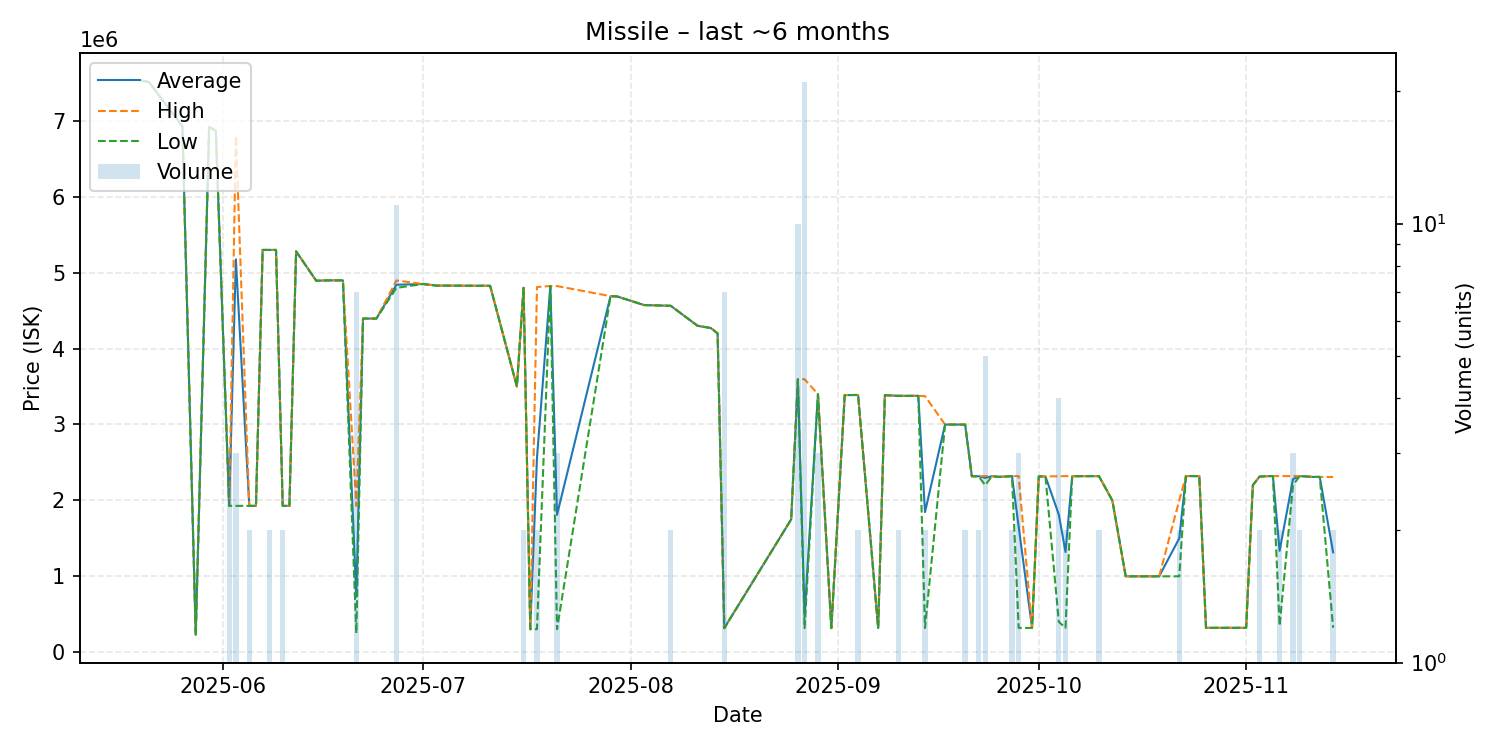

Source data for this figure (header and first rows):
date, average, highest, lowest, order_count, volume
2025-05-20, 7528000, 7528000, 7528000, 1, 1
2025-05-21, 7510000, 7510000, 7510000, 1, 1
2025-05-26, 6929000, 6929000, 6929000, 1, 1
2025-05-28, 228600, 228600, 228600, 1, 1
2025-05-30, 6919000, 6919000, 6919000, 1, 1
2025-05-31, 6870000, 6870000, 6870000, 1, 1
2025-06-02, 1928667, 1929000, 1928000, 2, 3
2025-06-03, 5175333, 6799000, 1928000, 3, 3
2025-06-05, 1928000, 1928000, 1928000, 1, 2
2025-06-06, 1928000, 1928000, 1928000, 1, 1
2025-06-07, 5299000, 5299000, 5299000, 1, 1
2025-06-08, 5299000, 5299000, 5299000, 2, 2
2025-06-09, 5299000, 5299000, 5299000, 1, 1
2025-06-10, 1928000, 1928000, 1928000, 1, 2
2025-06-11, 1928000, 1928000, 1928000, 1, 1
2025-06-12, 5280000, 5280000, 5280000, 1, 1
2025-06-15, 4894000, 4894000, 4894000, 1, 1
2025-06-17, 4898000, 4898000, 4898000, 1, 1
2025-06-19, 4898000, 4898000, 4898000, 1, 1
2025-06-21, 730029, 1928000, 251000, 3, 7
2025-06-22, 4395000, 4395000, 4395000, 1, 1
2025-06-24, 4395000, 4395000, 4395000, 1, 1
2025-06-27, 4840545, 4897000, 4799500, 6, 11
2025-07-01, 4850000, 4850000, 4850000, 1, 1
2025-07-03, 4829000, 4829000, 4829000, 1, 1
2025-07-04, 4829000, 4829000, 4829000, 1, 1
2025-07-09, 4827000, 4827000, 4827000, 1, 1
2025-07-11, 4827000, 4827000, 4827000, 1, 1
2025-07-15, 3500000, 3500000, 3500000, 1, 1
2025-07-16, 4799500, 4800000, 4799000, 2, 2
2025-07-17, 303100, 303100, 303100, 1, 1
2025-07-18, 2556500, 4810000, 303000, 2, 2
2025-07-20, 4824000, 4824000, 4824000, 1, 1
2025-07-21, 1810133, 4823000, 303700, 2, 3
2025-07-29, 4690000, 4690000, 4690000, 1, 1
2025-07-30, 4686000, 4686000, 4686000, 1, 1
2025-08-03, 4573000, 4573000, 4573000, 1, 1
2025-08-07, 4563000, 4563000, 4563000, 2, 2
2025-08-11, 4300000, 4300000, 4300000, 1, 1
2025-08-13, 4270000, 4270000, 4270000, 1, 1
2025-08-14, 4199000, 4199000, 4199000, 1, 1
2025-08-15, 317414, 317500, 317200, 2, 7
2025-08-25, 1750000, 1750000, 1750000, 1, 1
2025-08-26, 3595000, 3596000, 3593500, 3, 10
2025-08-27, 474119, 3596000, 318000, 4, 21
2025-08-29, 3399000, 3399000, 3399000, 3, 3
2025-08-31, 317900, 317900, 317900, 1, 1
2025-09-02, 3387000, 3387000, 3387000, 1, 1
2025-09-04, 3388500, 3389000, 3388000, 2, 2
2025-09-07, 318200, 318200, 318200, 1, 1
2025-09-08, 3386000, 3386000, 3386000, 1, 1
2025-09-10, 3377500, 3380000, 3375000, 2, 2
2025-09-12, 3377000, 3377000, 3377000, 1, 1
2025-09-13, 3377000, 3377000, 3377000, 1, 1
2025-09-14, 1845950, 3373000, 318900, 2, 2
2025-09-17, 2999000, 2999000, 2999000, 1, 1
2025-09-20, 2998500, 2999000, 2998000, 2, 2
2025-09-21, 2318000, 2318000, 2318000, 1, 1
2025-09-22, 2318500, 2319000, 2318000, 2, 2
2025-09-23, 2295800, 2320000, 2200000, 3, 5
... 32 more rows
